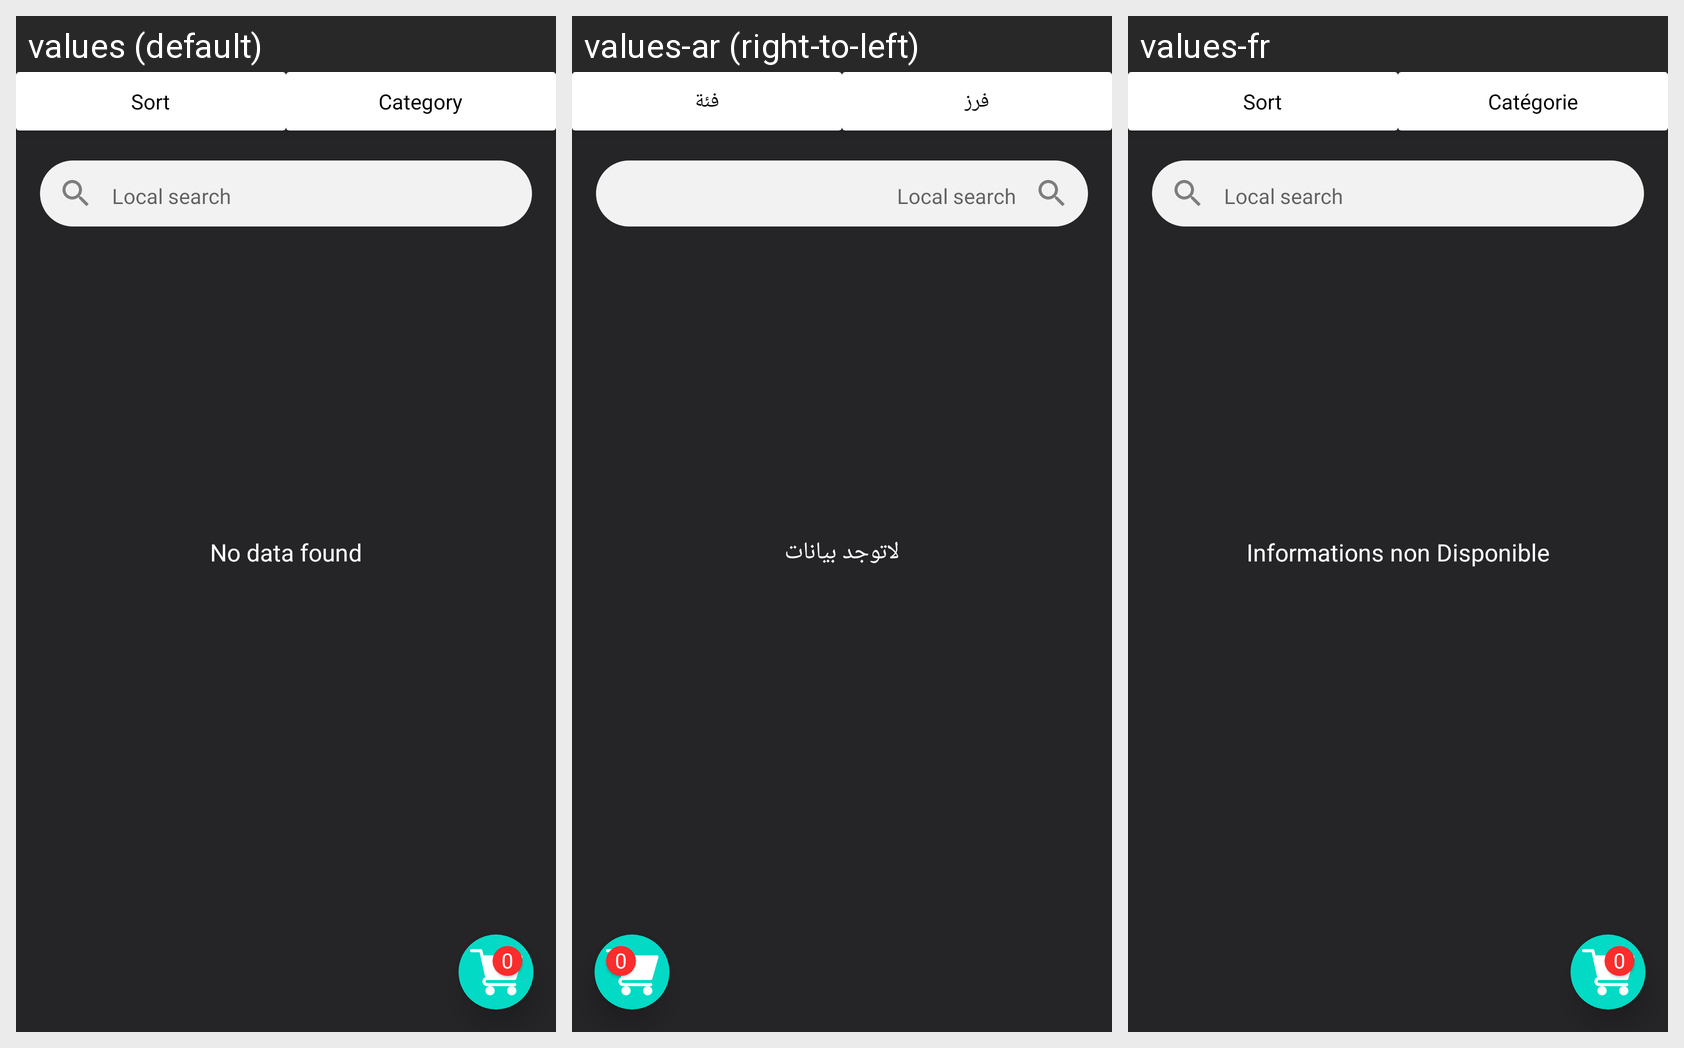

For this localized Android screen grid, give each drawn string resource with its value in every locale shown.
Android screen res/layout/purchase_request_now_fragment.xml rendered under 3 locales, left to right: values (default), values-ar (right-to-left), values-fr. Device: Nexus 5 (rendered at 1080×1920; each locale shown at half size, 540×960, under a caption strip naming it); theme Theme.MyApplication.
Strings drawn on this screen, with the default value and each locale's value (text and hints the layout hard-codes, and strings that could not be matched under every locale, appear in the picture but are not listed):

Sort
  values: Sort
  values-ar: فرز
  values-fr: Sort

Category
  values: Category
  values-ar: فئة
  values-fr: Catégorie

Local_search
  values: Local search
  values-ar: Local search
  values-fr: Local search

data_not_found
  values: No data found
  values-ar: لاتوجد بيانات
  values-fr: Informations non Disponible
